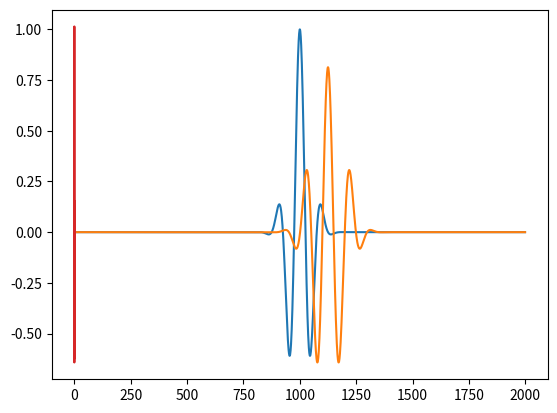

This chart was generated by the following Python code:
import numpy as np
import matplotlib.pyplot as plt
import math
from scipy import signal

center_frequency = 10
nyquist = 500

# create sine wave
time = np.arange(-1, 1, 1/1000)
sine_wave = np.cos(2 * math.pi * center_frequency * time) * np.exp(-time**2/(2*(3/(2* math.pi * center_frequency))**2))

frequency_spread = 4
transwid = 0.10

# construct filter kernel
ffrequencies = [0, ((1-transwid) * (center_frequency - frequency_spread))/nyquist, (center_frequency - frequency_spread)/nyquist, (center_frequency + frequency_spread)/nyquist, ((1 + transwid) * (center_frequency + frequency_spread))/nyquist, nyquist/nyquist]
ideal = [0, 0, 1, 1, 0, 0]
filterweights = signal.firls(251, ffrequencies, ideal)

forward_filt = signal.lfilter(filterweights, 1, sine_wave)
reverse_filt = signal.lfilter(filterweights, 1, forward_filt[-1:])
final_filt_result = reverse_filt[-1:]

plt.plot(sine_wave)
plt.plot(forward_filt)
plt.plot(reverse_filt)
plt.show()

# butterworth filter
b, a = signal.butter(5, [(center_frequency - 6)/nyquist, (center_frequency + 6)/nyquist], 'bandpass')
butter_filter = signal.filtfilt(b, a, sine_wave)

plt.plot(time, butter_filter)
plt.show()
